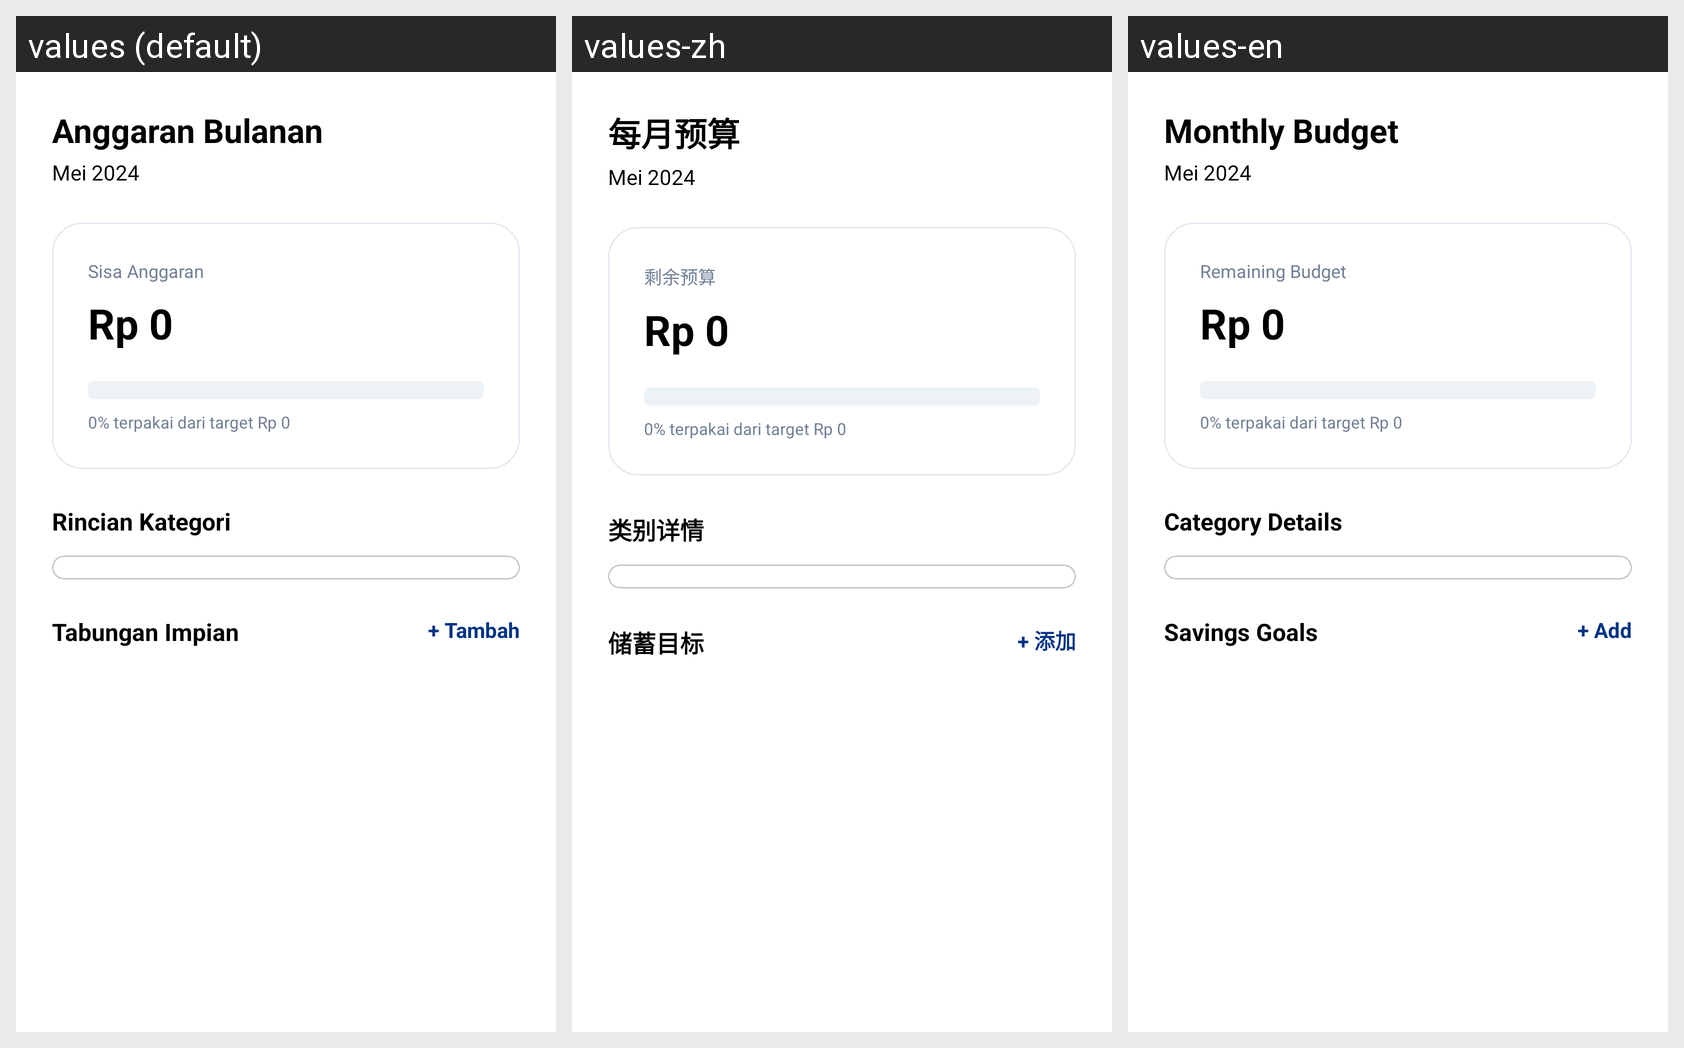

Translations of the strings shown on this Android screen, per locale in the grid:
Android screen res/layout/fragment_budget.xml rendered under 3 locales, left to right: values (default), values-zh, values-en. Device: Nexus 5 (rendered at 1080×1920; each locale shown at half size, 540×960, under a caption strip naming it); theme Theme.Voca.
Strings drawn on this screen, with the default value and each locale's value (text and hints the layout hard-codes, and strings that could not be matched under every locale, appear in the picture but are not listed):

monthly_budget
  values: Anggaran Bulanan
  values-zh: 每月预算
  values-en: Monthly Budget

remaining_budget
  values: Sisa Anggaran
  values-zh: 剩余预算
  values-en: Remaining Budget

category_details
  values: Rincian Kategori
  values-zh: 类别详情
  values-en: Category Details

savings_goals
  values: Tabungan Impian
  values-zh: 储蓄目标
  values-en: Savings Goals

add_goal
  values: + Tambah
  values-zh: + 添加
  values-en: + Add
